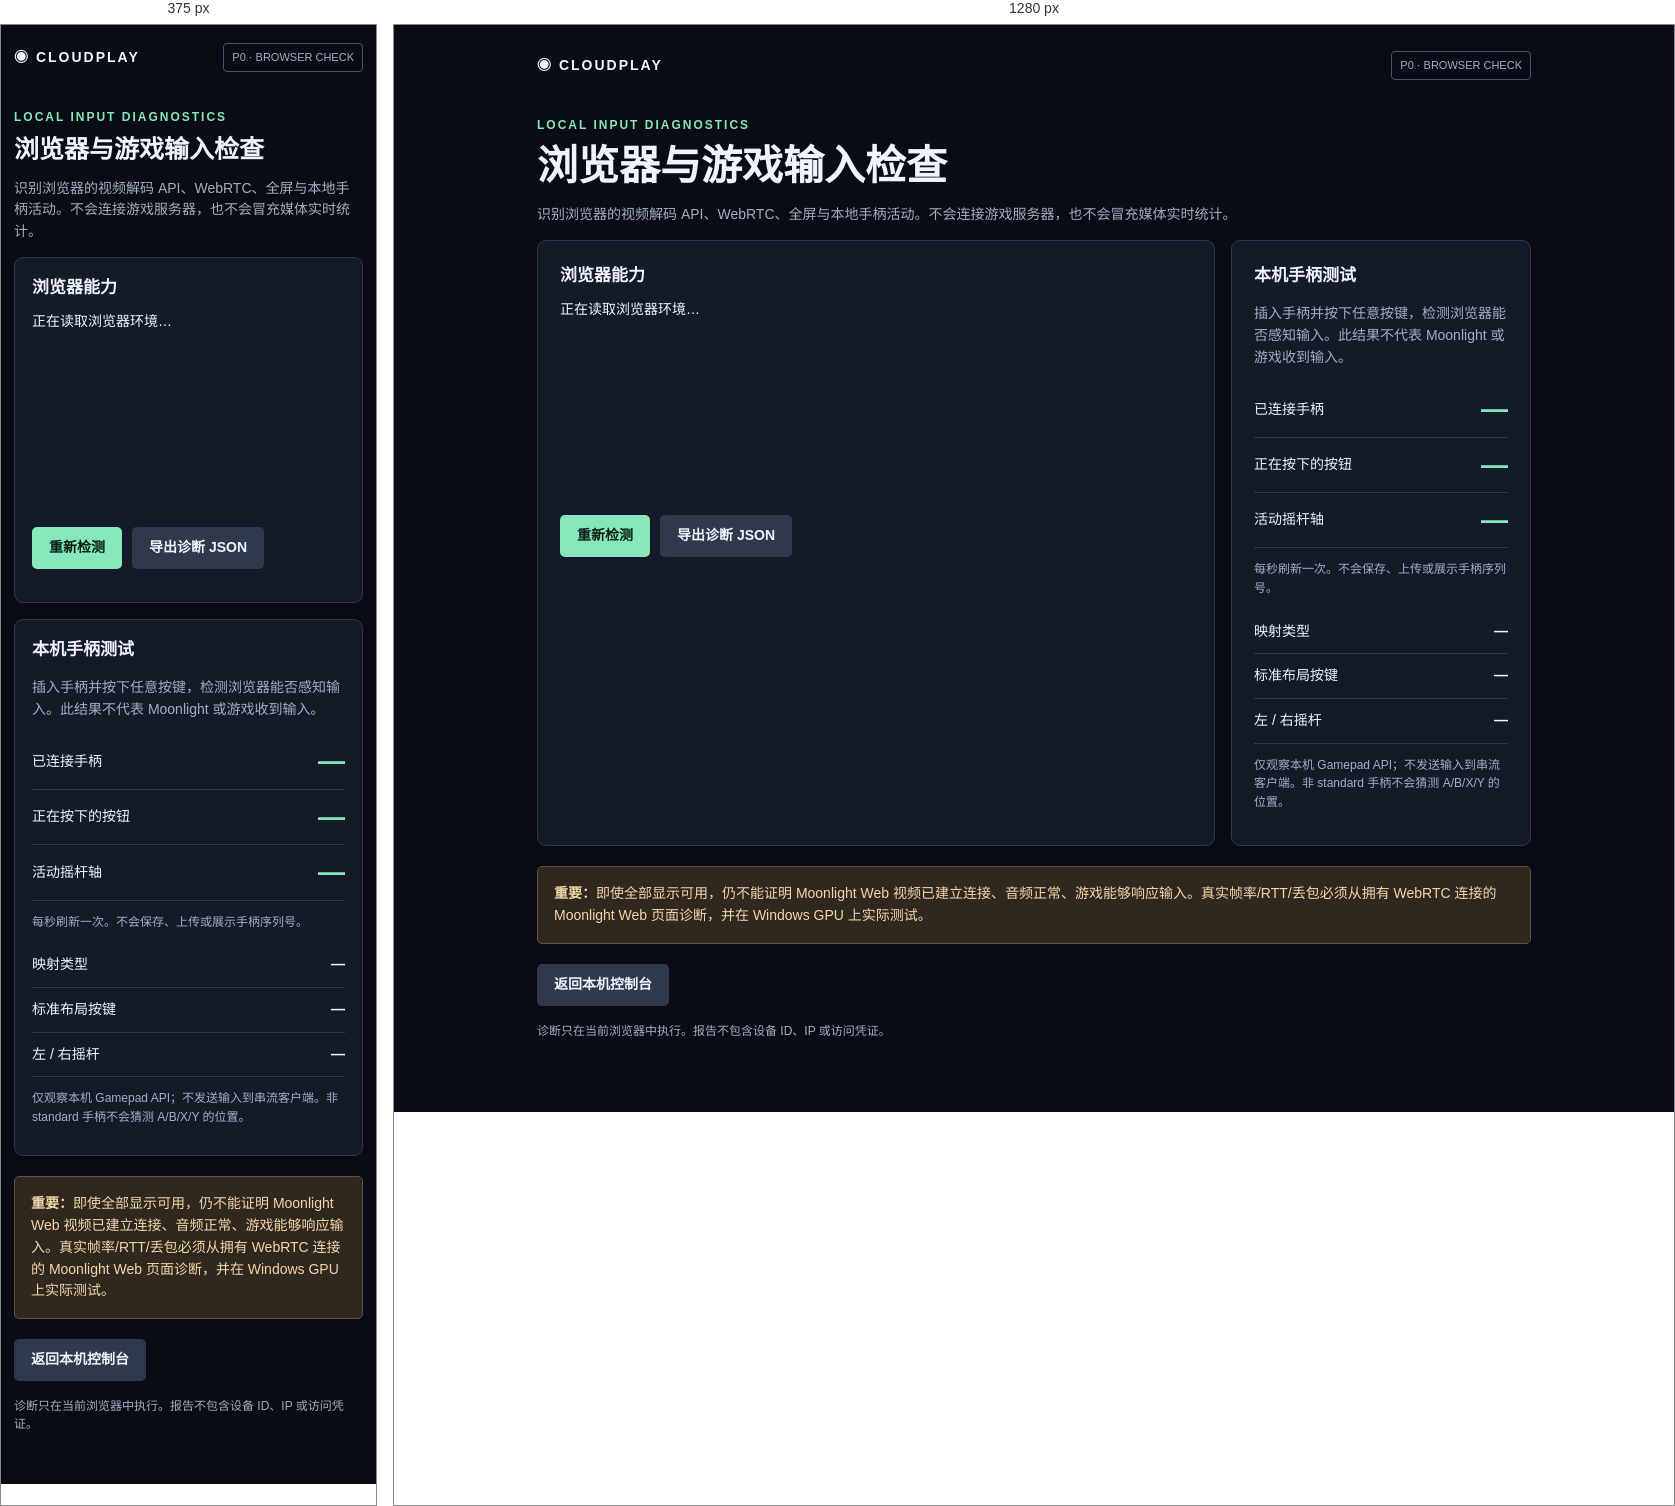
Rendered at 375 px and 1280 px, left to right.

<!-- file: browser-preflight.html -->
<!doctype html>
<html lang="zh-CN"><head><meta charset="utf-8"><meta name="viewport" content="width=device-width,initial-scale=1"><title>CloudPlay · 浏览器与输入诊断</title>
<style>
:root{color-scheme:dark;--bg:#090b15;--surface:#151a29;--stroke:#30384e;--text:#eff4fc;--muted:#a3aec1;--mint:#86e7ba;--warn:#efbe85}*{box-sizing:border-box}
body{margin:0;background:var(--bg);color:var(--text);font:14px/1.55 system-ui,'Microsoft YaHei',sans-serif}main{max-width:1040px;margin:auto;padding:26px 23px 60px}.brand{font-weight:850;letter-spacing:2px;color:var(--text)}.eyebrow{color:var(--mint);font-size:12px;letter-spacing:2px;font-weight:750;margin-top:36px}h1{font-size:clamp(25px,4vw,41px);margin:8px 0 5px;line-height:1.16}p{color:var(--muted)}.cols{display:grid;grid-template-columns:minmax(0,1fr) 300px;gap:16px}.panel{background:var(--surface);border:1px solid var(--stroke);padding:22px;border-radius:9px;min-width:0}.row{display:flex;align-items:center;justify-content:space-between;gap:12px;border-bottom:1px solid #31384a;padding:11px 0}.row:last-child{border-bottom:0}.good{color:var(--mint)}.bad{color:var(--warn)}.tag{font-size:11px;border:1px solid #455269;padding:5px 8px;border-radius:4px;color:var(--muted)}button,.btn{border:0;border-radius:5px;background:var(--mint);color:#0b1f16;padding:10px 17px;font:inherit;font-weight:750;cursor:pointer;text-decoration:none;display:inline-flex}button.secondary,.btn.secondary{background:#30394c;color:var(--text)}.toolbar{display:flex;gap:10px;flex-wrap:wrap;margin:16px 0}.metric{font-size:27px;font-weight:850;color:var(--mint);line-height:1.2}.note{background:#30271e;border:1px solid #665139;color:#f2d7ab;padding:16px;margin:20px 0;border-radius:5px}.muted{font-size:12px;color:var(--muted)}#checks{min-height:200px}h2{font-size:17px;margin:0 0 10px}.codecs{overflow-wrap:anywhere}.hide{display:none}@media(max-width:740px){.cols{grid-template-columns:1fr}main{padding:18px 13px 38px}.panel{padding:17px}}
</style></head><body><main><header style="display:flex;justify-content:space-between;align-items:center;gap:10px"><span class="brand">◉ CLOUDPLAY</span><span class="tag">P0 · BROWSER CHECK</span></header>
<div class="eyebrow">LOCAL INPUT DIAGNOSTICS</div><h1>浏览器与游戏输入检查</h1><p>识别浏览器的视频解码 API、WebRTC、全屏与本地手柄活动。不会连接游戏服务器，也不会冒充媒体实时统计。</p>
<div class="cols"><section class="panel"><h2>浏览器能力</h2><div id="checks">正在读取浏览器环境…</div><div class="toolbar"><button id="run">重新检测</button><button id="download" class="secondary">导出诊断 JSON</button></div></section>
<section class="panel"><h2>本机手柄测试</h2><p>插入手柄并按下任意按键，检测浏览器能否感知输入。此结果不代表 Moonlight 或游戏收到输入。</p><div class="row"><span>已连接手柄</span><strong class="metric" id="gamepads">—</strong></div><div class="row"><span>正在按下的按钮</span><strong class="metric" id="buttons">—</strong></div><div class="row"><span>活动摇杆轴</span><strong class="metric" id="axes">—</strong></div><p class="muted">每秒刷新一次。不会保存、上传或展示手柄序列号。</p><div class="row"><span>映射类型</span><strong id="mapping">—</strong></div><div class="row"><span>标准布局按键</span><strong id="mapped-buttons">—</strong></div><div class="row"><span>左 / 右摇杆</span><strong id="sticks">—</strong></div><p class="muted">仅观察本机 Gamepad API；不发送输入到串流客户端。非 standard 手柄不会猜测 A/B/X/Y 的位置。</p></section></div>
<div class="note"><strong>重要：</strong>即使全部显示可用，仍不能证明 Moonlight Web 视频已建立连接、音频正常、游戏能够响应输入。真实帧率/RTT/丢包必须从拥有 WebRTC 连接的 Moonlight Web 页面诊断，并在 Windows GPU 上实际测试。</div>
<div class="toolbar"><a class="btn secondary" href="/monitor">返回本机控制台</a></div><p class="muted" role="status" id="feedback">诊断只在当前浏览器中执行。报告不包含设备 ID、IP 或访问凭证。</p></main>
<script type="module">
import {safeConnectedGamepads} from '/assets/gamepad-mapping.mjs';
let last=null;const el=id=>document.getElementById(id);
function inspect(){
 const flags=[['安全上下文',window.isSecureContext],['WebRTC 连接 API',typeof RTCPeerConnection==='function'],['WebCodecs VideoDecoder',typeof VideoDecoder==='function'],['Gamepad API',typeof navigator.getGamepads==='function'],['全屏 API',typeof document.documentElement.requestFullscreen==='function'],['Pointer Lock API',typeof document.body.requestPointerLock==='function'],['Keyboard Lock API',typeof navigator.keyboard?.lock==='function']];
 const codecs=[];try{for(const c of (typeof RTCRtpReceiver!=='undefined'?RTCRtpReceiver.getCapabilities?.('video')?.codecs:[])||[]){const t=String(c.mimeType||'').toLowerCase();if(t.startsWith('video/')&&!codecs.includes(t))codecs.push(t)}}catch{};
 let n=0,buttons=0,axes=0;try{for(const p of navigator.getGamepads?.()||[]){if(!p)continue;n++;buttons+=(p.buttons||[]).filter(x=>x?.pressed).length;axes+=(p.axes||[]).filter(x=>Math.abs(x)>.3).length}}catch{}
 el('gamepads').textContent=n;el('buttons').textContent=buttons;el('axes').textContent=axes;
 const mapped=safeConnectedGamepads(navigator);const first=mapped[0];
 el('mapping').textContent=first?.mapping||'未连接';
 el('mapped-buttons').textContent=first?.activeButtons.map(b=>b.label).join('、')||'无活动按键';
 el('sticks').textContent=first?.leftStick?`${first.leftStick.join(', ')} / ${first.rightStick.join(', ')}`:'未提供标准映射';
 const checks=el('checks');checks.replaceChildren();for(const [name,yes] of flags){const row=document.createElement('div');row.className='row';const label=document.createElement('span');label.textContent=name;const val=document.createElement('strong');val.className=yes?'good':'bad';val.textContent=yes?'可用':'不支持 / 受限';row.append(label,val);checks.append(row)}
 const r=document.createElement('div');r.className='row';const label=document.createElement('span');label.textContent='视频编解码格式（浏览器声明）';const val=document.createElement('span');val.className='codecs muted';val.textContent=codecs.join(', ')||'未检测到';r.append(label,val);checks.append(r);
 last={type:'cloudplay-local-browser-capability',capturedAt:new Date().toISOString(),checks:flags.map(([name,available])=>({name,available})),codecs,gamepads:n,buttonsPressed:buttons,axesActive:axes,controllerMapping:first?.mapping||null,activeStandardButtonLabels:first?.mapping==='standard'?first.activeButtons.map(b=>b.label):[],mediaVerified:false,note:'Capabilities and local Gamepad state only. No actual Moonlight stream was inspected.'};
}
el('run').addEventListener('click',inspect);
el('download').addEventListener('click',()=>{if(!last)inspect();const blob=new Blob([JSON.stringify(last,null,2)+'\n'],{type:'application/json'});const url=URL.createObjectURL(blob);const a=document.createElement('a');a.href=url;a.download='cloudplay-browser-diagnostics.json';a.click();setTimeout(()=>URL.revokeObjectURL(url),1200);el('feedback').textContent='报告已保存到本机，未上传。'});
inspect();setInterval(inspect,1000);
</script></body></html>